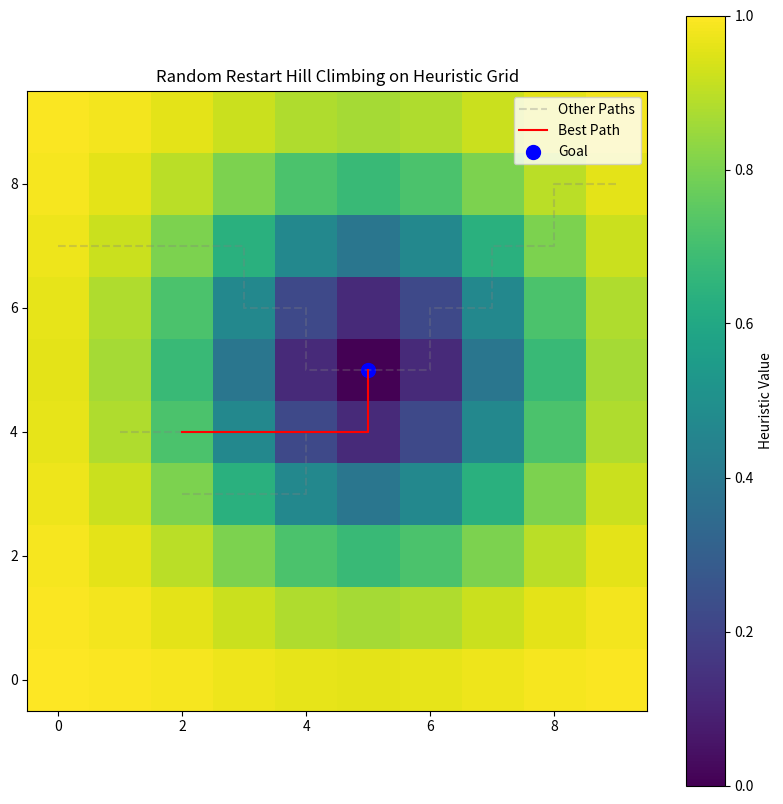

Generate this figure with matplotlib:
import numpy as np
import matplotlib.pyplot as plt
import random

def generate_heuristic_grid(rows, cols, peak=(5, 5), scale=5):
    """Generate a grid where each cell has a heuristic value."""
    x = np.arange(rows)
    y = np.arange(cols)
    X, Y = np.meshgrid(x, y)

    # Gaussian function: creates a "mountain" shape
    heuristic_grid = np.exp(-((X - peak[0])**2 + (Y - peak[1])**2) / (2 * scale**2))
    heuristic_grid = 1 - heuristic_grid  # Invert to find minimum
    return heuristic_grid

def hill_climbing(grid, start):
    rows, cols = grid.shape
    current = start
    path = [current]

    while True:
        x, y = current
        neighbors = []

        # Get valid neighbors
        for dx, dy in [(-1, 0), (1, 0), (0, -1), (0, 1)]:
            nx, ny = x + dx, y + dy
            if 0 <= nx < rows and 0 <= ny < cols:
                neighbors.append((nx, ny))

        # Evaluate heuristic for neighbors
        neighbors = [(grid[nx, ny], (nx, ny)) for nx, ny in neighbors]

        if not neighbors:
            # No valid moves, end search
            break

        # Find the neighbor with the lowest heuristic value
        neighbors.sort()  # Sort by heuristic
        best_heuristic, best_neighbor = neighbors[0]

        if grid[x, y] <= best_heuristic:
            # Stop if no improvement
            break

        current = best_neighbor
        path.append(current)

    return path, current

def random_restart_hill_climbing(grid, max_restarts):
    rows, cols = grid.shape
    best_path = None
    best_position = None
    best_value = float('inf')  # Initialize with a high value
    all_paths = []

    for restart in range(max_restarts):
        # Start from a random position
        start = (random.randint(0, rows - 1), random.randint(0, cols - 1))
        path, final_position = hill_climbing(grid, start)
        final_value = grid[final_position]

        all_paths.append((path, final_position, final_value))

        # Update the best solution found so far
        if final_value < best_value:
            best_value = final_value
            best_position = final_position
            best_path = path

        print(f"Restart {restart + 1}: Start={start}, End={final_position}, Value={final_value:.2f}")

    return best_path, best_position, best_value, all_paths

def plot_heuristic_grid(grid, best_path, all_paths, start, goal):
    plt.figure(figsize=(10, 10))
    plt.imshow(grid, cmap='viridis', origin='lower')
    
    # Plot all paths
    for path, _, _ in all_paths:
        path = np.array(path)
        plt.plot(path[:, 1], path[:, 0], color='gray', alpha=0.3, linestyle='--', label='Other Paths' if 'Other Paths' not in plt.gca().get_legend_handles_labels()[1] else "")

    # Highlight the best path
    if best_path:
        best_path = np.array(best_path)
        plt.plot(best_path[:, 1], best_path[:, 0], color='red', label='Best Path')

    plt.scatter(goal[1], goal[0], color='blue', s=100, label='Goal')
    plt.colorbar(label="Heuristic Value")
    plt.legend()
    plt.title("Random Restart Hill Climbing on Heuristic Grid")
    plt.show()

# Parameters
rows, cols = 10, 10
goal = (5, 5)  # Peak of the heuristic function
scale = 2  # Controls the width of the "mountain"
max_restarts = 5  # Number of random restarts

# Generate heuristic grid
heuristic_grid = generate_heuristic_grid(rows, cols, peak=goal, scale=scale)

# Print heuristic grid
print("Heuristic Grid:")
print(np.round(heuristic_grid, 2))

# Solve using Random Restart Hill Climbing
best_path, best_position, best_value, all_paths = random_restart_hill_climbing(heuristic_grid, max_restarts)

# Results
print("\nBest Path Found:", best_path)
print("Best Final Position:", best_position)
print("Best Heuristic Value:", best_value)

# Plot the grid and paths
plot_heuristic_grid(heuristic_grid, best_path, all_paths, start=None, goal=goal)